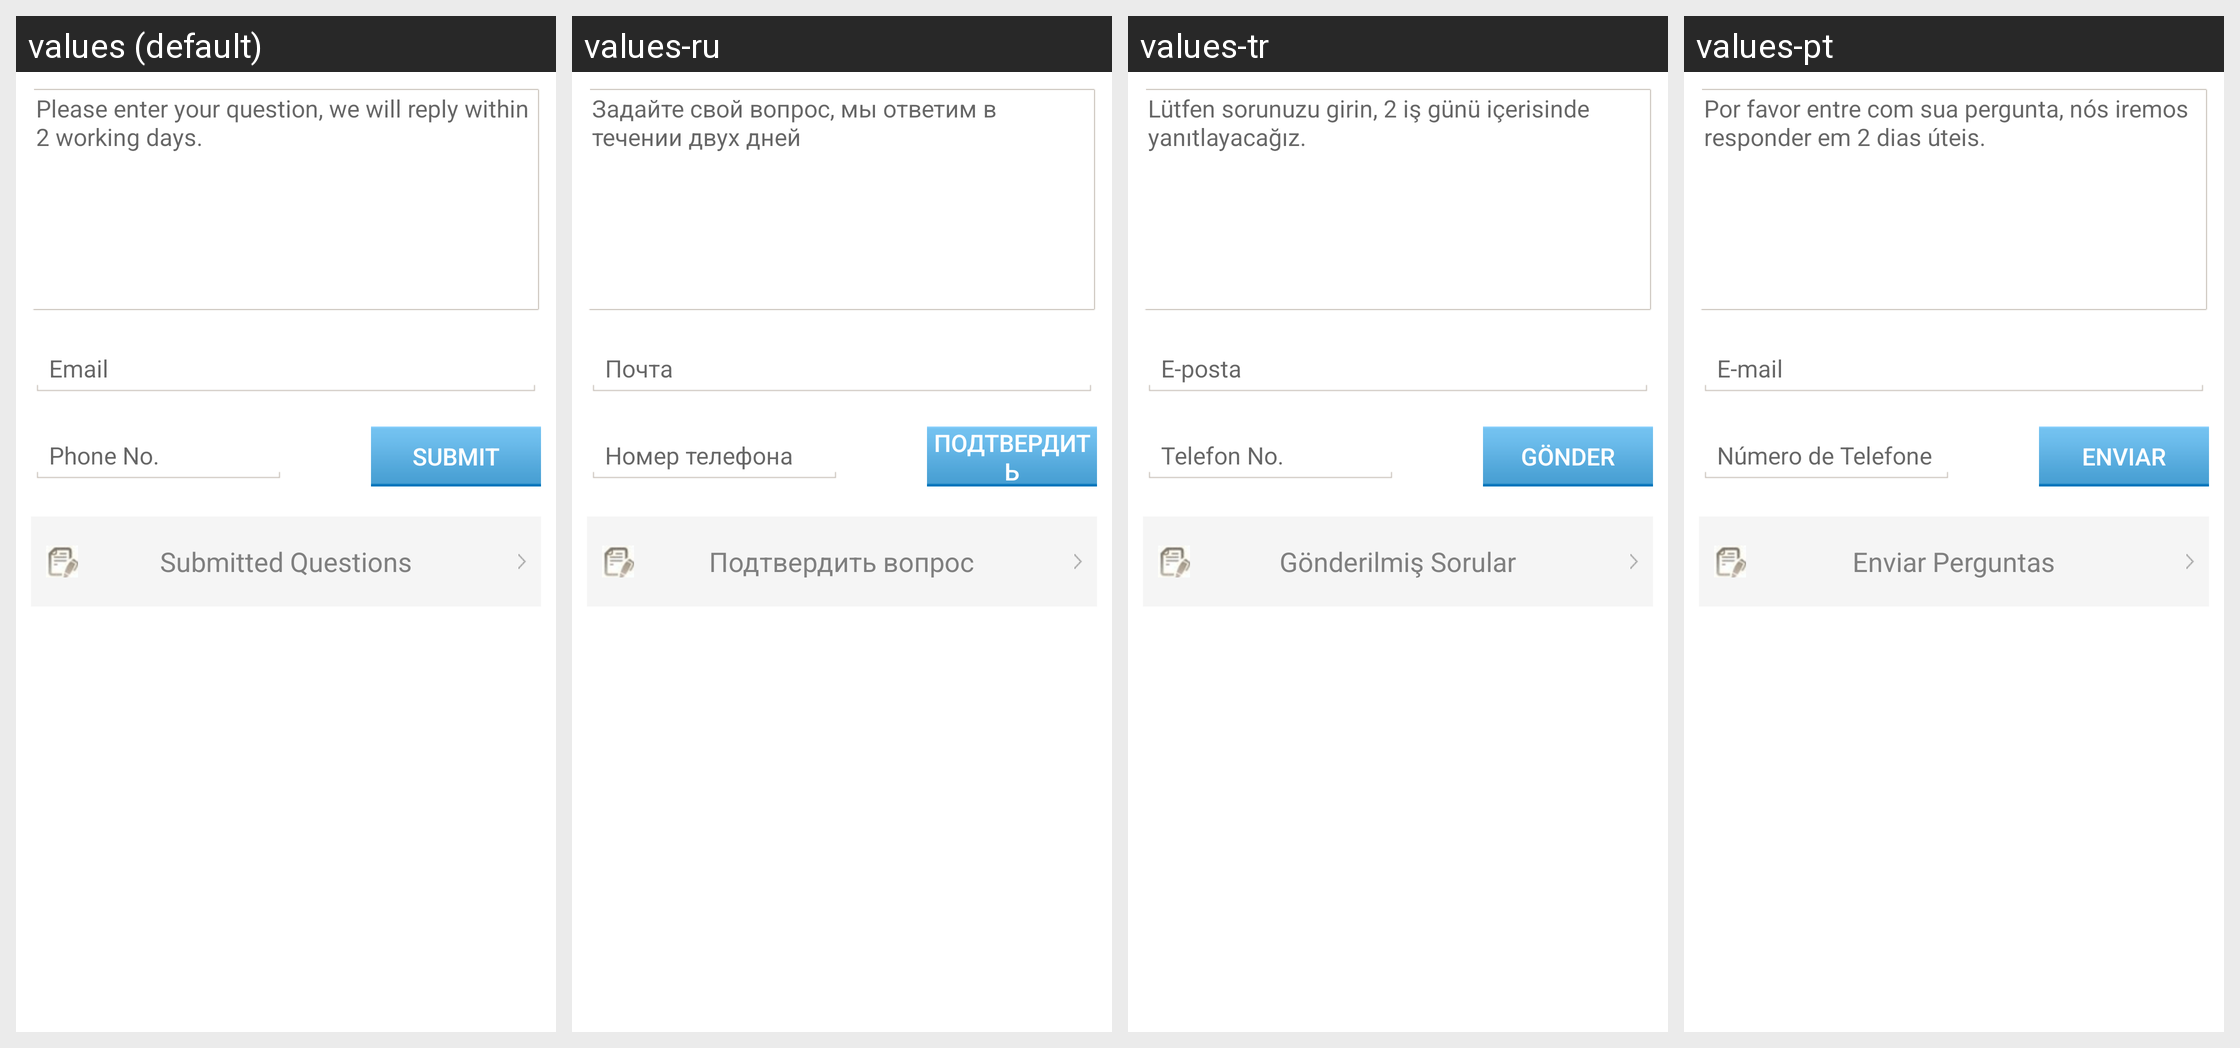

Locale-by-locale string values for the Android screen shown in this grid:
Android screen res/layout/com_cypay_paysdk_layout_customer_service.xml rendered under 4 locales, left to right: values (default), values-ru, values-tr, values-pt. Device: Nexus 5 (rendered at 1080×1920; each locale shown at half size, 540×960, under a caption strip naming it); theme Theme.MaterialComponents.DayNight.NoActionBar.
Other locales in the repository, not shown: values-hi, values-in, values-th, values-vi.
Strings drawn on this screen, with the default value and each locale's value (text and hints the layout hard-codes, and strings that could not be matched under every locale, appear in the picture but are not listed):

com_cypay_paysdk_string_customservicefragment_question_hint
  values: Please enter your question, we will reply within 2 working days.
  values-ru: Задайте свой вопрос, мы ответим в течении двух дней
  values-tr: Lütfen sorunuzu girin, 2 iş günü içerisinde yanıtlayacağız.
  values-pt: Por favor entre com sua pergunta, nós iremos responder em 2 dias úteis.

com_cypay_paysdk_string_manageaccountfragment_email_hint
  values: Email
  values-ru: Почта
  values-tr: E-posta
  values-pt: E-mail

com_cypay_paysdk_string_customservicefragment_phoneno_hint
  values: Phone No.
  values-ru: Номер телефона
  values-tr: Telefon No.
  values-pt: Número de Telefone

com_cypay_paysdk_string_customservicefragment_submit_btn
  values: Submit
  values-ru: Подтвердить
  values-tr: Gönder
  values-pt: Enviar

com_cypay_paysdk_string_customservicefragment_submit_questions
  values: Submitted Questions
  values-ru: Подтвердить вопрос
  values-tr: Gönderilmiş Sorular
  values-pt: Enviar Perguntas
